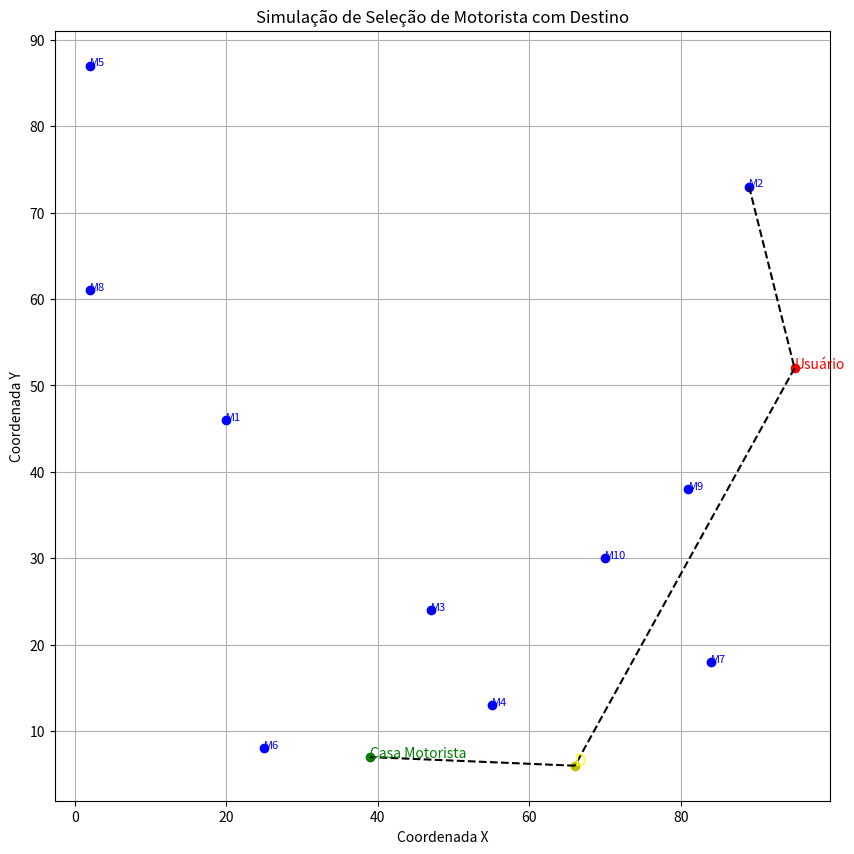

The matplotlib source for this figure:
import random
import matplotlib.pyplot as plt
import numpy as np

# Definindo as classes Usuário e Motorista

class Usuario:
    def __init__(self, id, nome, localizacao_atual):
        self.id = id
        self.nome = nome
        self.localizacao_atual = localizacao_atual
        self.historico_viagens = []

class Motorista:
    def __init__(self, id_motorista, nome, localizacao_atual, local_casa, avaliacao_inicial, tempo_locomocao):
        self.id_motorista = id_motorista
        self.localizacao_atual = localizacao_atual
        self.nome = nome
        self.historico_corridas = []
        self.pontos_avaliacao = avaliacao_inicial
        self.tempo_locomocao = tempo_locomocao
        self.local_casa = local_casa
        self.tempo_disponibilidade = random.randint(1, 24)  # Tempo de disponibilidade aleatório

# Criando um usuário
usuario = Usuario(1, "Usuário 1", (random.randint(0, 100), random.randint(0, 100)))

# Criando 10 motoristas com atributos aleatórios
motoristas = [Motorista(i, f"Motorista {i}", (random.randint(0, 100), random.randint(0, 100)), (random.randint(0, 100), random.randint(0, 100)), 
                        random.uniform(3, 5), random.uniform(20, 60)) for i in range(1, 11)]

(usuario, motoristas[0].__dict__)  # Exibindo o usuário e o primeiro motorista para verificação

# ---------------------------------------------------------------------------------------------

def calcular_distancia(ponto1, ponto2):
    """
    Calcula a distância euclidiana entre dois pontos no plano cartesiano.
    """
    return np.sqrt((ponto1[0] - ponto2[0]) ** 2 + (ponto1[1] - ponto2[1]) ** 2)

# Definindo um destino aleatório para a viagem do usuário
destino = (random.randint(0, 100), random.randint(0, 100))

# Função para encontrar o melhor motorista
def encontrar_melhor_motorista(motoristas, usuario, destino):
    melhor_pontuacao = float('-inf')
    melhor_motorista = None

    for motorista in motoristas:
        distancia_usuario_destino = calcular_distancia(usuario.localizacao_atual, destino)
        distancia_motorista_usuario = calcular_distancia(motorista.localizacao_atual, usuario.localizacao_atual)
        distancia_destino_casa_motorista = calcular_distancia(destino, motorista.local_casa)

        pontuacao = distancia_usuario_destino - (distancia_motorista_usuario + distancia_destino_casa_motorista)

        # Verificar se este motorista é melhor ou igual ao atual melhor
        if pontuacao > melhor_pontuacao or (
            pontuacao == melhor_pontuacao and 
            (motorista.tempo_locomocao < melhor_motorista.tempo_locomocao or 
             motorista.pontos_avaliacao > melhor_motorista.pontos_avaliacao)):

            melhor_pontuacao = pontuacao
            melhor_motorista = motorista

    return melhor_motorista

# Encontrando o melhor motorista
melhor_motorista = encontrar_melhor_motorista(motoristas, usuario, destino)
melhor_motorista.__dict__, destino  # Exibindo os detalhes do melhor motorista e o destino

# ---------------------------------------------------------------------------------------------

# Atualizando a plotagem para incluir o ponto de destino

# Configurando a plotagem novamente
plt.figure(figsize=(10, 10))
ax = plt.gca()

# Plotando a localização de todos os motoristas
for motorista in motoristas:
    ax.plot(*motorista.localizacao_atual, 'bo')  # pontos azuis
    ax.text(*motorista.localizacao_atual, f'M{motorista.id_motorista}', color='blue', fontsize=8)

# Plotando a localização do usuário
ax.plot(*usuario.localizacao_atual, 'ro')  # ponto vermelho
ax.text(*usuario.localizacao_atual, 'Usuário', color='red', fontsize=10)

# Plotando a casa do motorista escolhido
ax.plot(*melhor_motorista.local_casa, 'go')  # ponto verde
ax.text(*melhor_motorista.local_casa, 'Casa Motorista', color='green', fontsize=10)

# Plotando o destino
ax.plot(*destino, 'yo')  # ponto amarelo
ax.text(*destino, 'D', color='yellow', fontsize=12)

# Linhas representando a viagem
# Linha entre o motorista escolhido e o usuário
ax.plot([melhor_motorista.localizacao_atual[0], usuario.localizacao_atual[0]], 
        [melhor_motorista.localizacao_atual[1], usuario.localizacao_atual[1]], 'k--')

# Linha entre o usuário e o destino
ax.plot([usuario.localizacao_atual[0], destino[0]], 
        [usuario.localizacao_atual[1], destino[1]], 'k--')

# Linha entre o destino e a casa do motorista
ax.plot([destino[0], melhor_motorista.local_casa[0]], 
        [destino[1], melhor_motorista.local_casa[1]], 'k--')

plt.xlabel('Coordenada X')
plt.ylabel('Coordenada Y')
plt.title('Simulação de Seleção de Motorista com Destino')
plt.grid(True)
plt.show()
